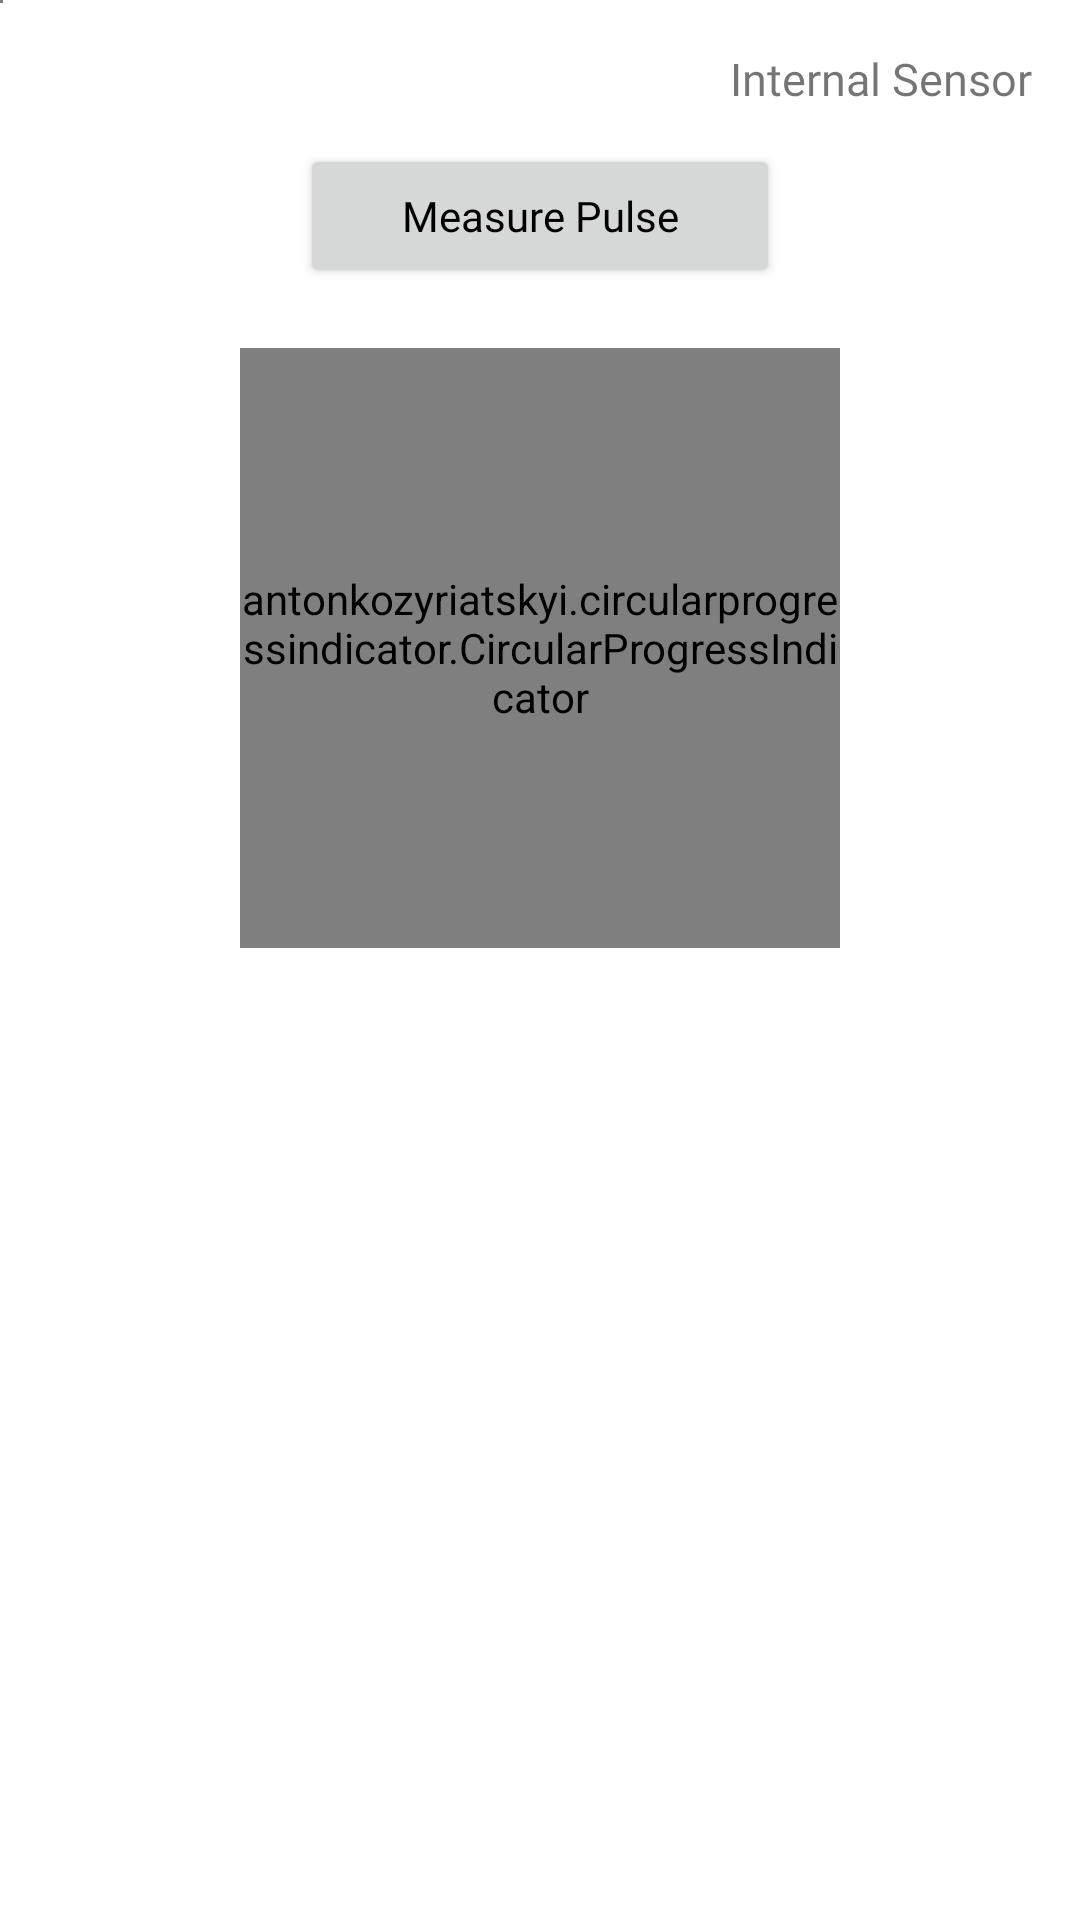

Reconstruct the res/layout file that produces this screen, plus the resources it refers to.
<!-- AndroidManifest.xml: application theme Theme.PersonalEhealth -->
<!-- res/layout/activity_measure_pulse.xml -->
<?xml version="1.0" encoding="utf-8"?>
<RelativeLayout xmlns:android="http://schemas.android.com/apk/res/android"
    xmlns:tools="http://schemas.android.com/tools"
    android:layout_width="match_parent"
    android:layout_height="match_parent"
    xmlns:app="http://schemas.android.com/apk/res-auto">

    <SurfaceView
        android:id="@+id/preview"
        android:layout_width="1dp"
        android:layout_height="1dp"
        android:visibility="visible" />

    <TextView
        android:layout_width="wrap_content"
        android:layout_height="wrap_content"
        android:layout_alignParentRight="true"
        android:layout_marginStart="16dp"
        android:layout_marginTop="16dp"
        android:layout_marginEnd="16dp"
        android:layout_marginBottom="16dp"
        android:fontFamily="@font/poppins_semibold"
        android:text="Internal Sensor"
        android:textSize="15dp" />

    <LinearLayout
        android:layout_width="match_parent"
        android:layout_height="wrap_content"
        android:layout_marginTop="40dp"
        android:orientation="vertical">

        <Button
            android:id="@+id/button_pulse"
            android:layout_width="match_parent"
            android:layout_height="wrap_content"
            android:layout_marginHorizontal="100dp"
            android:layout_marginTop="8dp"
            android:fontFamily="@font/poppins_bold"
            android:text="Measure Pulse"
            android:textAllCaps="false"
            android:textColor="@color/black"
            android:textSize="14dp" />




        <antonkozyriatskyi.circularprogressindicator.CircularProgressIndicator
            android:id="@+id/circular_progress"
            android:layout_width="200dp"
            android:layout_height="200dp"
            android:layout_gravity="center"
            android:layout_margin="20dp"
            android:layout_marginTop="8dp"
            android:layout_marginBottom="8dp"
            app:direction="clockwise"
            app:dotColor="?colorPrimary"
            app:dotWidth="16dp"
            app:drawDot="true"
            app:enableProgressAnimation="true"
            app:fillBackground="false"
            app:gradientEndColor="@color/black"
            app:gradientType="linear"
            app:progressBackgroundColor="@color/white"
            app:progressBackgroundStrokeWidth="8dp"
            app:progressCap="round"
            app:progressColor="?colorPrimary"
            app:progressStrokeWidth="16dp"
            app:startAngle="270"
            app:textColor="@color/light_black"
            app:textSize="20sp" />

    </LinearLayout>
    <ImageView
        android:id="@+id/back"
        android:layout_width="40dp"
        android:layout_height="40dp"
        android:layout_alignParentBottom="true"
        android:layout_margin="16dp"
        android:onClick="back"
        android:src="@drawable/ic_baseline_arrow_back_24" />
</RelativeLayout>
<!-- resources referenced by this layout -->
<resources>
  <color name="black">#FF000000</color>
  <color name="light_black">#454545</color>
  <color name="white">#FFFFFFFF</color>
  <style name="Theme.PersonalEhealth" parent="Theme.MaterialComponents.DayNight.NoActionBar">
          
          <item name="colorPrimary">@color/color_primary</item>
          <item name="colorPrimaryVariant">@color/primary_dark</item>
          <item name="colorOnPrimary">@color/white</item>
          
          <item name="colorSecondary">@color/teal_200</item>
          <item name="colorSecondaryVariant">@color/teal_700</item>
          <item name="colorOnSecondary">@color/black</item>
          
          <item name="android:statusBarColor" tools:targetApi="l">?attr/colorPrimaryVariant</item>
          
      </style>
  <color name="color_primary">#ff9052</color>
  <color name="primary_dark">#ff9052</color>
  <color name="teal_200">#FF03DAC5</color>
  <color name="teal_700">#FF018786</color>
</resources>
